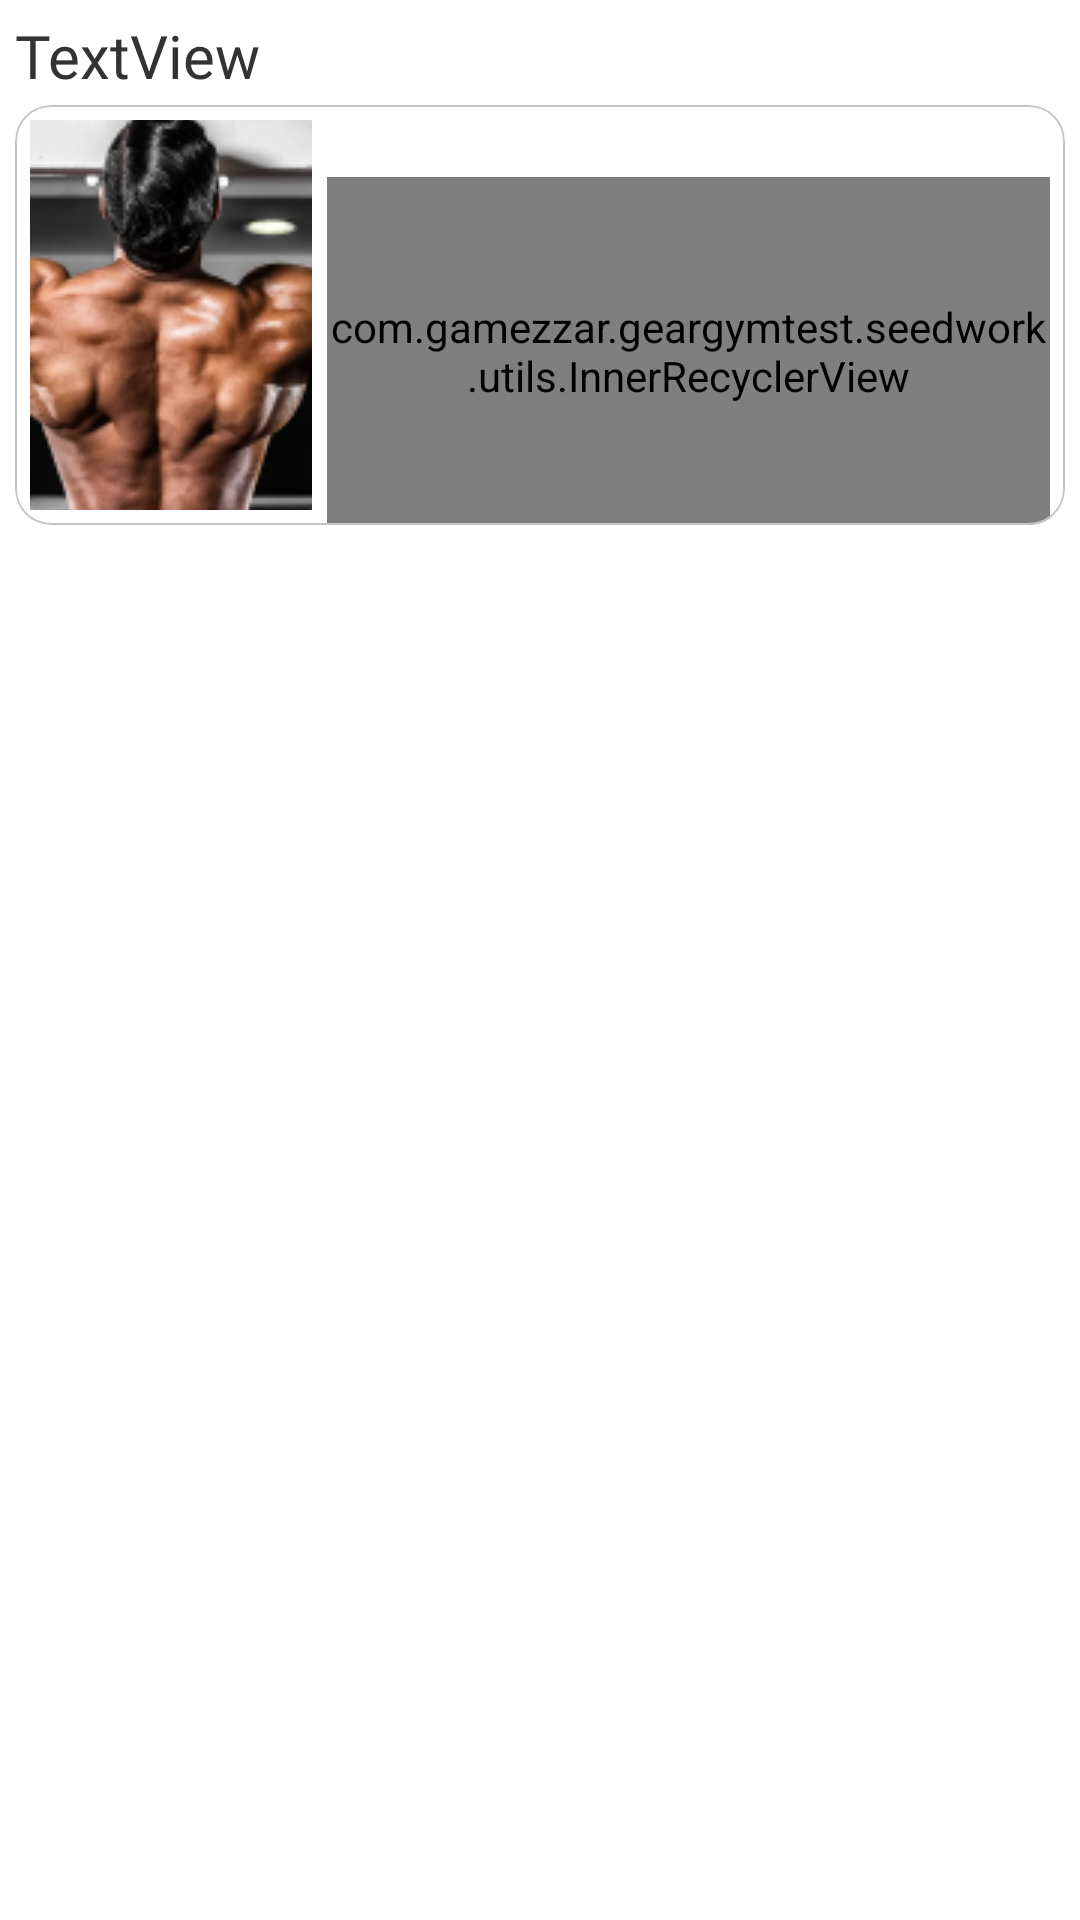

The Android layout XML behind this screen, and the referenced resources:
<!-- AndroidManifest.xml: application theme Theme.GearGymTest -->
<!-- res/layout/my_routine_workouts_card.xml -->
<?xml version="1.0" encoding="utf-8"?>
<androidx.constraintlayout.widget.ConstraintLayout xmlns:android="http://schemas.android.com/apk/res/android"
    xmlns:app="http://schemas.android.com/apk/res-auto"
    xmlns:tools="http://schemas.android.com/tools"
    android:layout_width="match_parent"
    android:layout_height="wrap_content">

    <TextView
        android:id="@+id/tvRoutineName"
        android:layout_width="wrap_content"
        android:layout_height="wrap_content"
        android:layout_marginStart="5dp"
        android:layout_marginTop="5dp"
        android:fontFamily="@font/inter_bold"
        android:textColor="@color/black_300"
        android:text="TextView"
        android:textSize="20dp"
        app:layout_constraintStart_toStartOf="parent"
        app:layout_constraintTop_toTopOf="parent" />

    <com.google.android.material.card.MaterialCardView
        android:layout_width="match_parent"
        android:layout_height="wrap_content"
        android:layout_marginStart="5dp"
        android:layout_marginTop="35dp"
        android:layout_marginEnd="5dp"
        android:background="@color/white"
        app:cardCornerRadius="12dp"
        app:layout_constraintEnd_toEndOf="parent"
        app:layout_constraintStart_toStartOf="parent"
        app:layout_constraintTop_toTopOf="parent"
        app:strokeColor="#C4C4C4"
        app:strokeWidth="0.5dp">

        <androidx.constraintlayout.widget.ConstraintLayout
            android:layout_width="match_parent"
            android:layout_height="match_parent"
            android:background="@color/white">

            <ImageView
                android:id="@+id/ivWorkoutType"
                android:layout_width="94dp"
                android:layout_height="130dp"
                android:layout_marginStart="5dp"
                android:layout_marginTop="5dp"
                android:layout_marginBottom="5dp"
                android:scaleType="centerCrop"
                app:layout_constraintBottom_toBottomOf="parent"
                app:layout_constraintStart_toStartOf="parent"
                app:layout_constraintTop_toTopOf="parent"
                app:srcCompat="@drawable/chest_workout_promo" />

            <TextView
                android:id="@+id/tvWorkoutName"
                android:layout_width="0dp"
                android:layout_height="wrap_content"
                android:layout_marginStart="5dp"
                android:layout_marginEnd="5dp"
                android:fontFamily="@font/inter_semibold"
                android:textColor="@color/secondary"
                app:layout_constraintEnd_toEndOf="parent"
                app:layout_constraintStart_toEndOf="@+id/ivWorkoutType"
                app:layout_constraintTop_toTopOf="@+id/ivWorkoutType" />


            <com.gamezzar.geargymtest.seedwork.utils.InnerRecyclerView
                android:id="@+id/rvWorkoutItems"
                android:layout_width="0dp"
                android:layout_height="0dp"
                android:layout_marginStart="5dp"
                android:layout_marginEnd="5dp"
                app:layout_constraintBottom_toBottomOf="parent"
                app:layout_constraintEnd_toEndOf="parent"
                app:layout_constraintStart_toEndOf="@+id/ivWorkoutType"
                app:layout_constraintTop_toBottomOf="@+id/tvWorkoutName" />

            <TextView
                android:id="@+id/textViewEmptyState"
                android:layout_width="wrap_content"
                android:layout_height="wrap_content"
                android:gravity="center"
                android:text="Please add at least one set"
                android:textColor="@color/error"
                android:visibility="gone"
                app:layout_constraintBottom_toBottomOf="@+id/rvWorkoutItems"
                app:layout_constraintEnd_toEndOf="@+id/rvWorkoutItems"
                app:layout_constraintStart_toEndOf="@+id/ivWorkoutType" />


        </androidx.constraintlayout.widget.ConstraintLayout>
    </com.google.android.material.card.MaterialCardView>

</androidx.constraintlayout.widget.ConstraintLayout>
<!-- resources referenced by this layout -->
<resources>
  <color name="black_300">#333333</color>
  <color name="error">#97474C</color>
  <color name="secondary">#1B2431</color>
  <color name="white">#FFFFFFFF</color>
  <!-- drawable chest_workout_promo: png bitmap (drawable, 28450 bytes) -->
  <style name="Theme.GearGymTest" parent="Base.Theme.GearGymTest" />
  <style name="Base.Theme.GearGymTest" parent="Theme.MaterialComponents.Light.NoActionBar">
          <item name="android:statusBarColor">@color/primary</item>
          <item name="android:textColorSecondary">@color/white</item>
          <item name="android:paddingLeft">0dp</item>
          
          
      </style>
  <color name="primary">#9747FF</color>
</resources>
